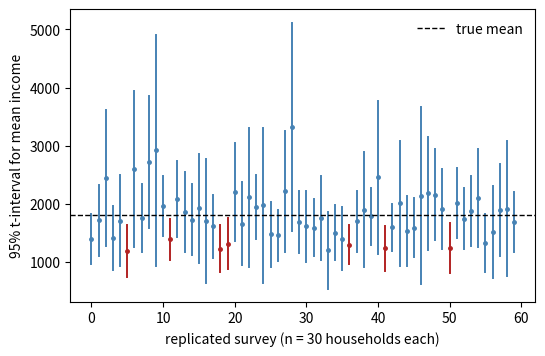

Source code (Python):
# DEP 803 -- Chapter 11: Resampling: Bootstrap, Permutation Tests, Intervals
# Frequentist coverage of the 95% t-interval for a mean of skewed incomes.
# (c) 2026 Stephen E. Moore. MIT Licence.
import numpy as np
import matplotlib.pyplot as plt
from scipy import stats

rng = np.random.default_rng(803)

# Simulated "population" of monthly incomes: lognormal (arbitrary units)
mu, sigma = 7.0, 1.0
true_mean = np.exp(mu + sigma**2 / 2)
R = 20000                       # Monte Carlo replications per sample size

print("Coverage of the nominal 95% t-interval for the mean income")
print(f"true mean = {true_mean:.1f}, replications = {R}")
print(f"{'n':>6} {'coverage':>9} {'miss low':>9} {'miss high':>10} {'avg len':>9}")
for n in (10, 30, 100, 500):
    x = rng.lognormal(mu, sigma, size=(R, n))
    xbar, s = x.mean(axis=1), x.std(axis=1, ddof=1)
    half = stats.t.ppf(0.975, n - 1) * s / np.sqrt(n)
    lo, hi = xbar - half, xbar + half
    cover = np.mean((lo <= true_mean) & (true_mean <= hi))
    below = np.mean(hi < true_mean)          # interval entirely below truth
    above = np.mean(lo > true_mean)          # interval entirely above truth
    print(f"{n:6d} {cover:9.3f} {below:9.3f} {above:10.3f} {np.mean(2*half):9.1f}")

# Figure: 60 realised intervals for n = 30
n, K = 30, 60
x = rng.lognormal(mu, sigma, size=(K, n))
xbar, s = x.mean(axis=1), x.std(axis=1, ddof=1)
half = stats.t.ppf(0.975, n - 1) * s / np.sqrt(n)
miss = (xbar - half > true_mean) | (xbar + half < true_mean)
fig, ax = plt.subplots(figsize=(6, 3.8))
for k in range(K):
    col = "firebrick" if miss[k] else "steelblue"
    ax.plot([k, k], [xbar[k] - half[k], xbar[k] + half[k]], color=col, lw=1.4)
    ax.plot(k, xbar[k], "o", color=col, ms=2.5)
ax.axhline(true_mean, color="black", lw=1, ls="--", label="true mean")
ax.set_xlabel("replicated survey (n = 30 households each)")
ax.set_ylabel("95% t-interval for mean income")
ax.legend(frameon=False, loc="upper right")
plt.savefig("ch11_coverage.pdf", bbox_inches="tight")
print(f"figure: {miss.sum()} of {K} intervals miss the true mean")
